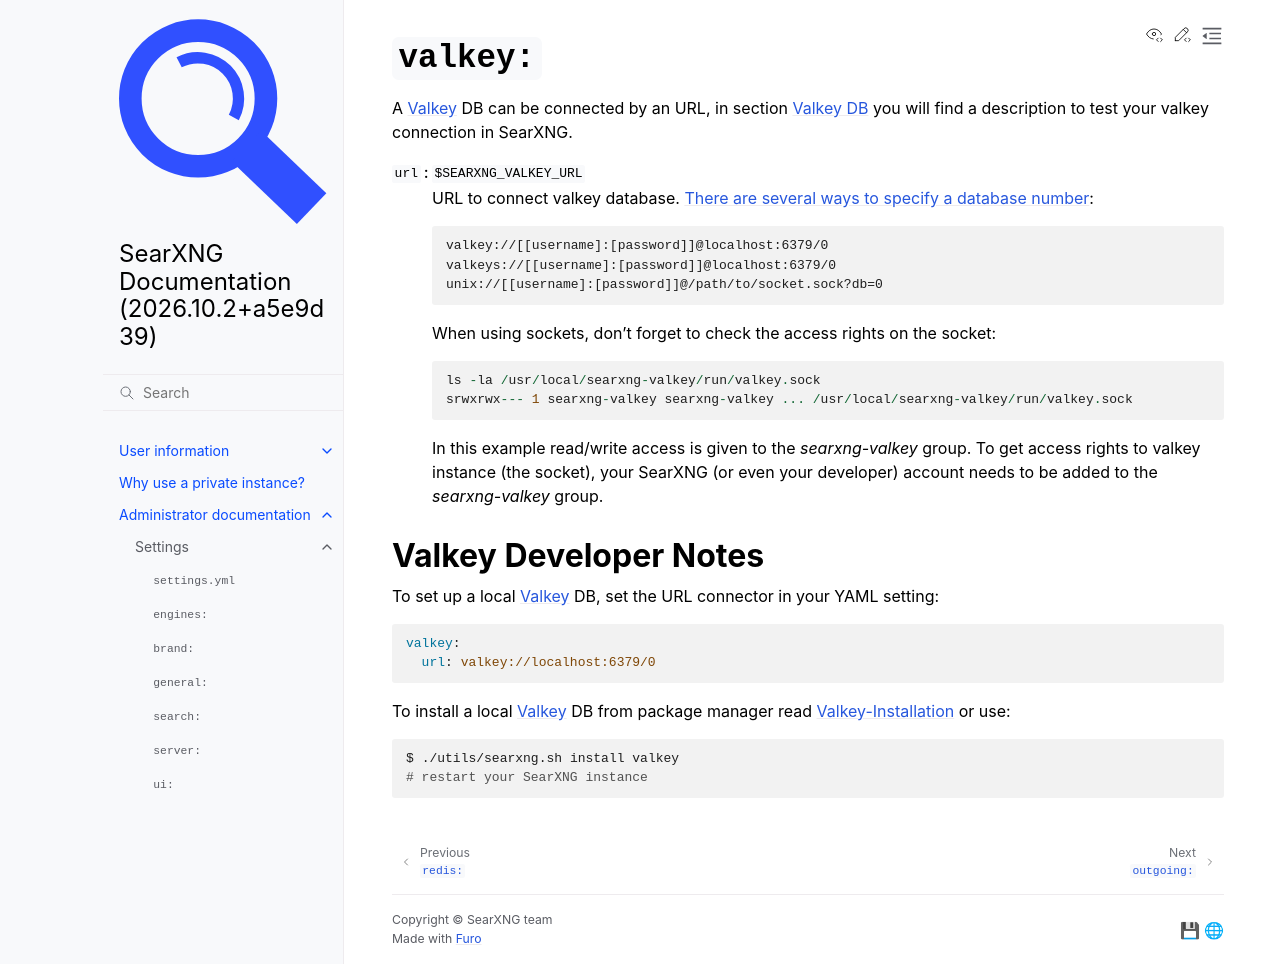

repository: Quad4-Software/void-search · page: admin/settings/settings_valkey.html · generator: sphinx

.. _settings valkey:

===========
``valkey:``
===========

.. _Valkey:
    https://valkey.io
.. _Valkey-Installation:
    https://valkey.io/topics/installation/
.. _There are several ways to specify a database number:
    https://valkey-py.readthedocs.io/en/stable/connections.html#valkey.Valkey.from_url

A Valkey_ DB can be connected by an URL, in section :ref:`valkey db` you will
find a description to test your valkey connection in SearXNG.

``url`` : ``$SEARXNG_VALKEY_URL``
  URL to connect valkey database. `There are several ways to specify a database
  number`_::

    valkey://[[username]:[password]]@localhost:6379/0
    valkeys://[[username]:[password]]@localhost:6379/0
    unix://[[username]:[password]]@/path/to/socket.sock?db=0

  When using sockets, don't forget to check the access rights on the socket::

    ls -la /usr/local/searxng-valkey/run/valkey.sock
    srwxrwx--- 1 searxng-valkey searxng-valkey ... /usr/local/searxng-valkey/run/valkey.sock

  In this example read/write access is given to the *searxng-valkey* group.  To
  get access rights to valkey instance (the socket), your SearXNG (or even your
  developer) account needs to be added to the *searxng-valkey* group.


.. _Valkey Developer Notes:

Valkey Developer Notes
======================

To set up a local Valkey_ DB, set the URL connector in your YAML setting:

.. code:: yaml

   valkey:
     url: valkey://localhost:6379/0

To install a local Valkey_ DB from package manager read `Valkey-Installation`_
or use:

.. code:: sh

   $ ./utils/searxng.sh install valkey
   # restart your SearXNG instance
